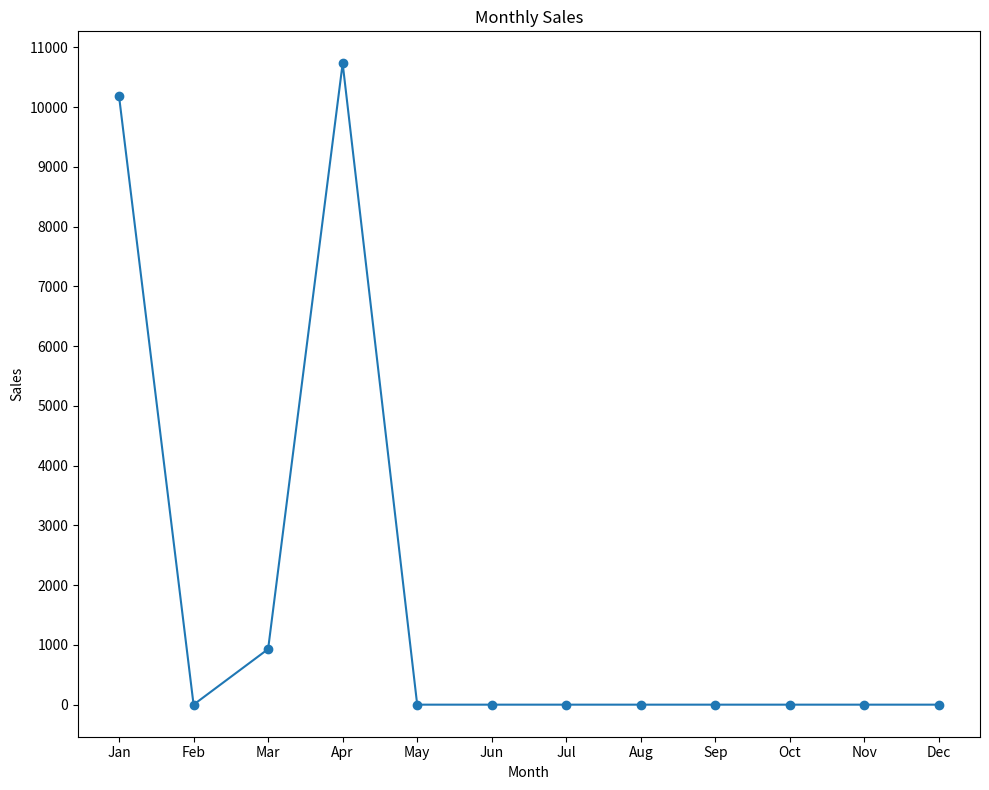

This chart was generated by the following Python code:
import numpy as np
import matplotlib.pyplot as plt

def option11(loaded_records):
    """ This function takes loaded_records as it's parameter, notes monthly sales using an ndarray 
    to store data according to month and plots a line graph to visualize """

    sales_data = loaded_records.get("sales_records", {})

    if not sales_data:
        print("\nThere are no sales records to view.")

    monthly_sales = np.zeros(12) 
    print(monthly_sales)
    for value in sales_data.values():
        month = int(value['date'].split("-")[1])-1
        sales = value['value']
        
        monthly_sales[month] += sales
        
    print(monthly_sales)
    
    Months = ["Jan", "Feb", "Mar", "Apr", "May", "Jun", "Jul", "Aug", "Sep", "Oct", "Nov", "Dec"]
    
    x = np.arange(1, 13)
    
    plt.figure(figsize=(10, 8))
    plt.plot(x, monthly_sales, marker='o')
    plt.xlabel("Month")
    plt.ylabel("Sales")
    plt.title("Monthly Sales")
    
    sales_max = monthly_sales.max()
    step = round(sales_max * 0.1, -3)
    
    plt.yticks(np.arange(0, sales_max + step, step))
    plt.xticks(x, Months)
    plt.tight_layout()
    plt.show()


    
loaded_records = {
    "customer_records": {
        "100000": {"cust_id": "100000", "name": "Christine Salt", "postcode": "6180", "phone number": "043908827"},
        "100001": {"cust_id": "100001", "name": "Brian Dombrowski", "postcode": "6132", "phone number": "048531388"},
        "100002": {"cust_id": "100002", "name": "Alan Manlio", "postcode": "6132", "phone number": "041949472"}
    },
    "sales_records": {
        "100000000": {"date": "2020-01-01", "customer_id": "100001", "category": "computer equipment", "value": 1144.16},
        "100000001": {"date": "2020-03-02", "customer_id": "100002", "category": "furniture", "value": 930.29},
        "100000002": {"date": "2020-01-03", "customer_id": "100002", "category": "household appliances", "value": 4520.66},
        "100000006": {"date": "2020-01-03", "customer_id": "100002", "category": "household appliances", "value": 4520.66},
        "100000007": {"date": "2020-04-03", "customer_id": "100002", "category": "alcohol and beverage", "value": 3577.84},
        "100000004": {"date": "2020-04-03", "customer_id": "100002", "category": "alcohol and beverage", "value": 3577.84},
        "100000011": {"date": "2020-04-03", "customer_id": "100002", "category": "alcohol and beverage", "value": 3577.84}
    
    }
}
option11(loaded_records)